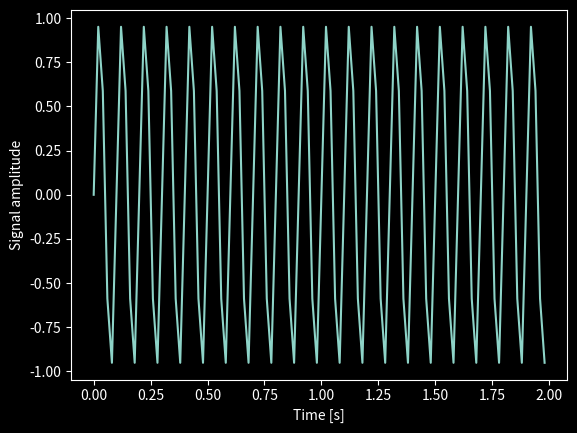

The script that saved this image: (Note: this script raises an exception after producing the figure.)
""" dft test
    https://www.oreilly.com/library/view/elegant-scipy/9781491922927/ch04.html
"""

from scipy import fftpack

# import matplotlib
import matplotlib.pyplot as plt
import numpy as np

# from myutil import get_python_version

# pylint: disable=unused-variable


def main():
    """main"""
    plt.style.use("dark_background")

    f = 10  # Frequency, in cycles per second, or Hertz
    f_s = 50  # Sampling rate, or number of measurements per second

    t = np.linspace(0, 2, 2 * f_s, endpoint=False)
    x = np.sin(f * 2 * np.pi * t)

    fig, ax = plt.subplots()
    ax.plot(t, x)
    ax.set_xlabel("Time [s]")
    ax.set_ylabel("Signal amplitude")
    # plt.show()

    print("do FFT")
    X = fftpack.fft(x)
    freqs = fftpack.fftfreq(len(x)) * f_s

    # if float(get_python_version()) < 3.6:
    #     # explicitly assign TkAgg, default maybe Qt
    #     matplotlib.use('TkAgg')

    fig, ax = plt.subplots()
    ax.stem(freqs, np.abs(X), use_line_collection=True)
    ax.set_xlabel("Frequency in Hertz [Hz]")
    ax.set_ylabel("Frequency Domain (Spectrum) Magnitude")
    ax.set_xlim(-f_s / 2, f_s / 2)
    ax.set_ylim(-5, 110)
    plt.show()


if __name__ == "__main__":
    main()
